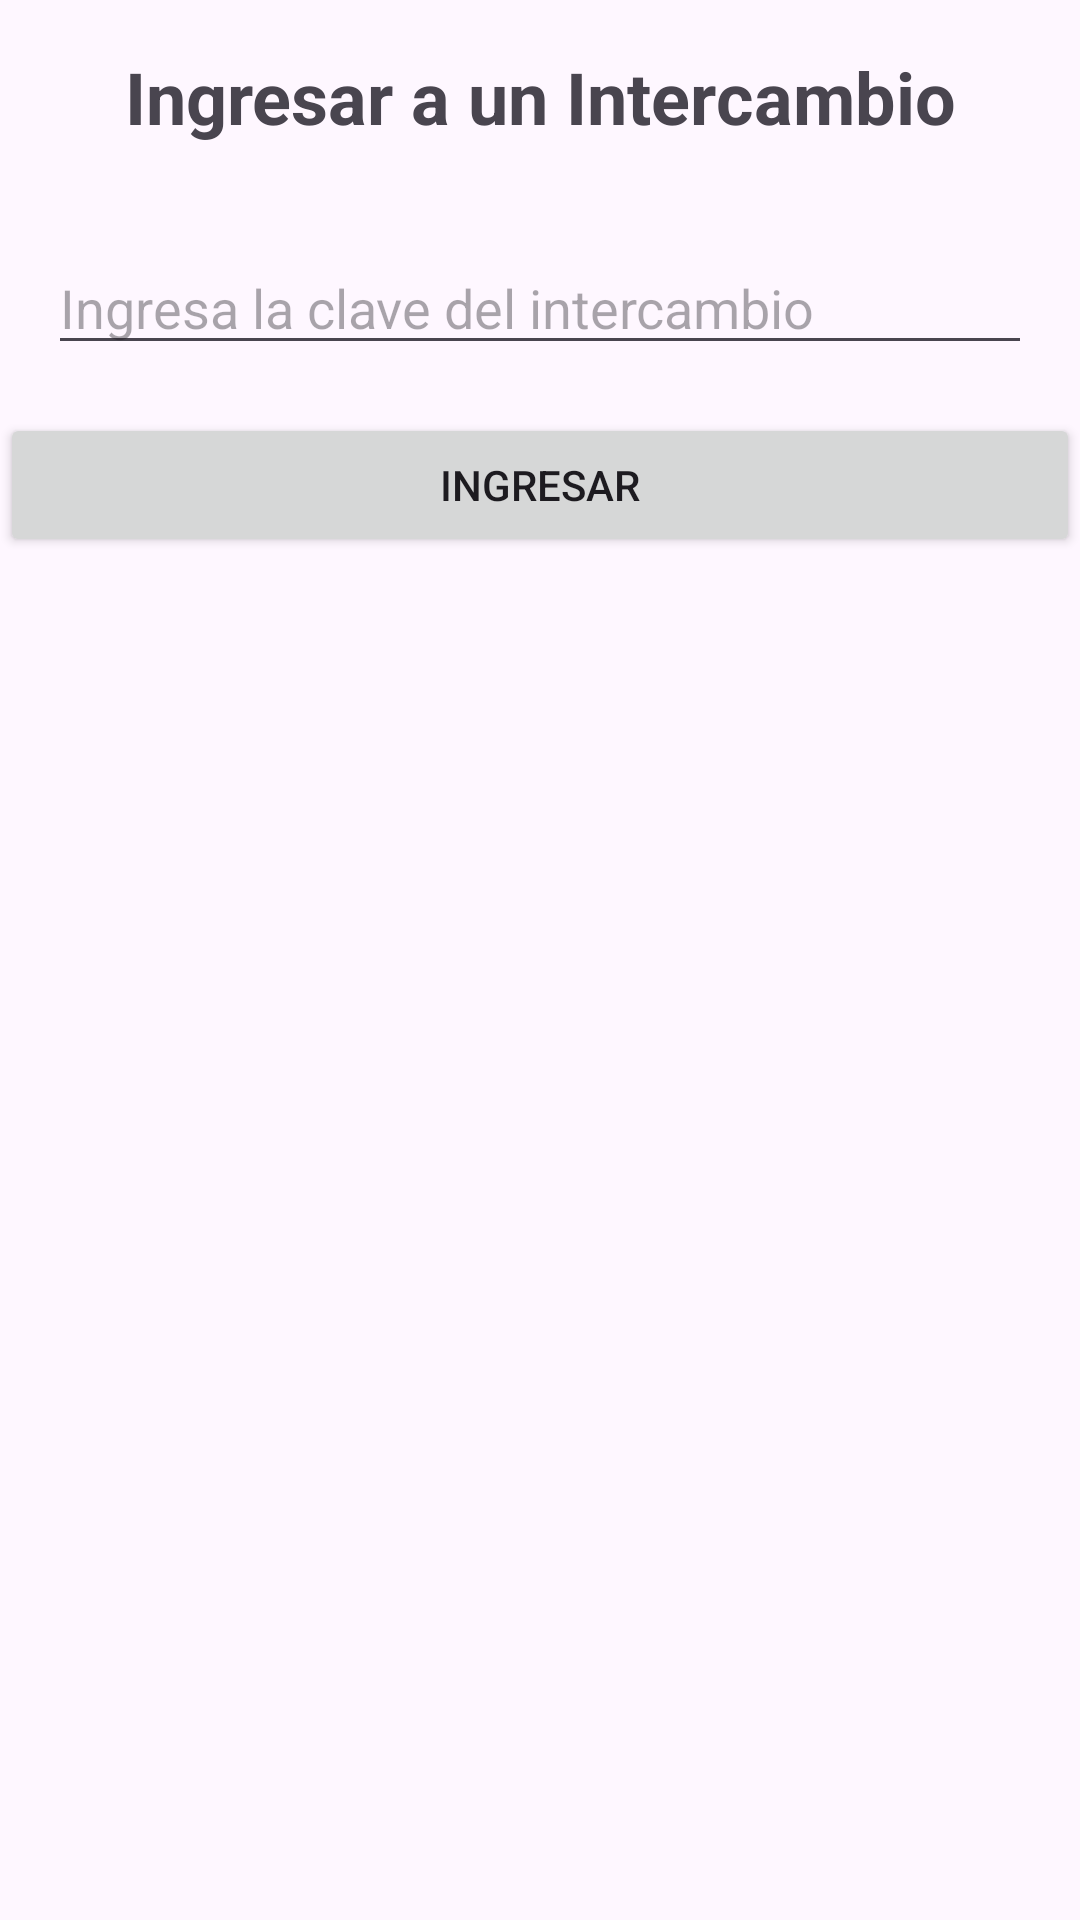

Here is an Android app screen rendered from its layout file. Give the layout XML and the strings, colors and styles it references.
<!-- AndroidManifest.xml: application theme Theme.AppIntercambios -->
<!-- res/layout/activity_enter_exchange.xml -->
<?xml version="1.0" encoding="utf-8"?>
<androidx.constraintlayout.widget.ConstraintLayout
    xmlns:android="http://schemas.android.com/apk/res/android"
    xmlns:app="http://schemas.android.com/apk/res-auto"
    xmlns:tools="http://schemas.android.com/tools"
    android:layout_width="match_parent"
    android:layout_height="match_parent"
    tools:context=".EnterExchangeActivity">

    
    <TextView
        android:id="@+id/tvTitleEnterExchange"
        android:layout_width="wrap_content"
        android:layout_height="wrap_content"
        android:text="Ingresar a un Intercambio"
        android:textSize="24sp"
        android:textStyle="bold"
        android:layout_marginTop="16dp"
        app:layout_constraintTop_toTopOf="parent"
        app:layout_constraintStart_toStartOf="parent"
        app:layout_constraintEnd_toEndOf="parent" />

    
    <EditText
        android:id="@+id/etExchangeKey"
        android:layout_width="0dp"
        android:layout_height="wrap_content"
        android:hint="Ingresa la clave del intercambio"
        android:inputType="text"
        android:layout_marginTop="32dp"
        android:layout_marginHorizontal="16dp"
        app:layout_constraintTop_toBottomOf="@id/tvTitleEnterExchange"
        app:layout_constraintStart_toStartOf="parent"
        app:layout_constraintEnd_toEndOf="parent" />

    
    <Button
        android:id="@+id/btnEnterExchange"
        android:layout_width="0dp"
        android:layout_height="wrap_content"
        android:text="Ingresar"
        android:layout_marginTop="16dp"
        app:layout_constraintTop_toBottomOf="@id/etExchangeKey"
        app:layout_constraintStart_toStartOf="parent"
        app:layout_constraintEnd_toEndOf="parent" />

</androidx.constraintlayout.widget.ConstraintLayout>
<!-- resources referenced by this layout -->
<resources>
  <style name="Theme.AppIntercambios" parent="Base.Theme.AppIntercambios" />
  <style name="Base.Theme.AppIntercambios" parent="Theme.Material3.DayNight.NoActionBar">
          
          
      </style>
</resources>
